Run: headless pygame with SDL's dummy video driver; simulated clock (each Clock.tick advances the game by its frame time, no real sleeping); random seed 0; keys injected as events and as key.get_pressed() state; no mouse input.
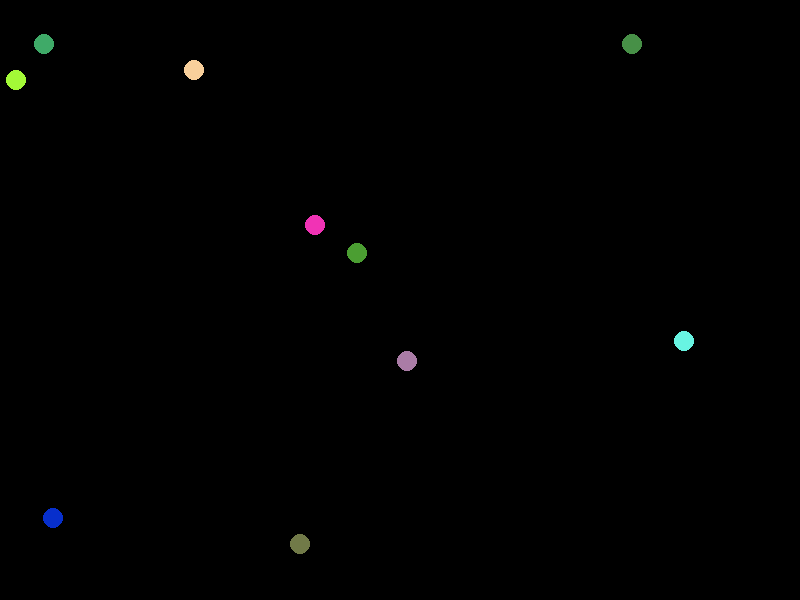
Frame 1 of 4 · flips 1–60 · no input
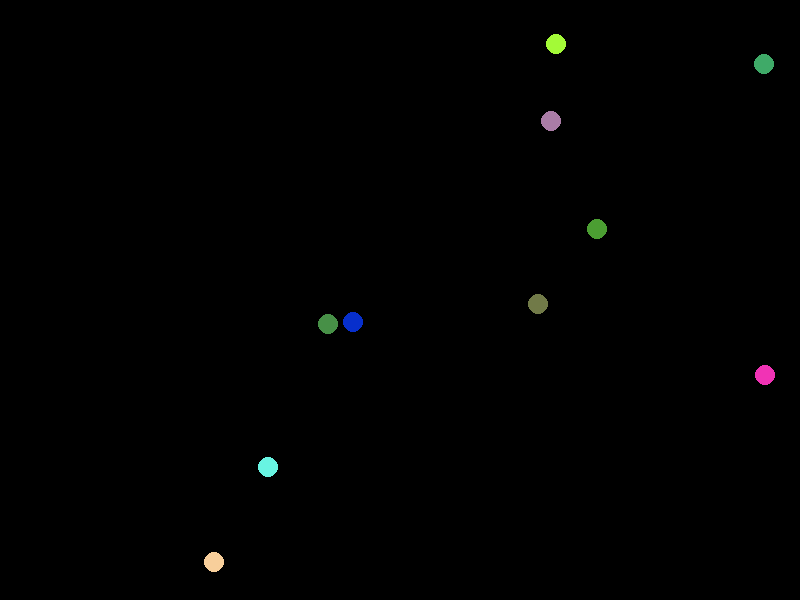
Frame 2 of 4 · flips 61–180 · tapped SPACE, RETURN · held RIGHT (→), D
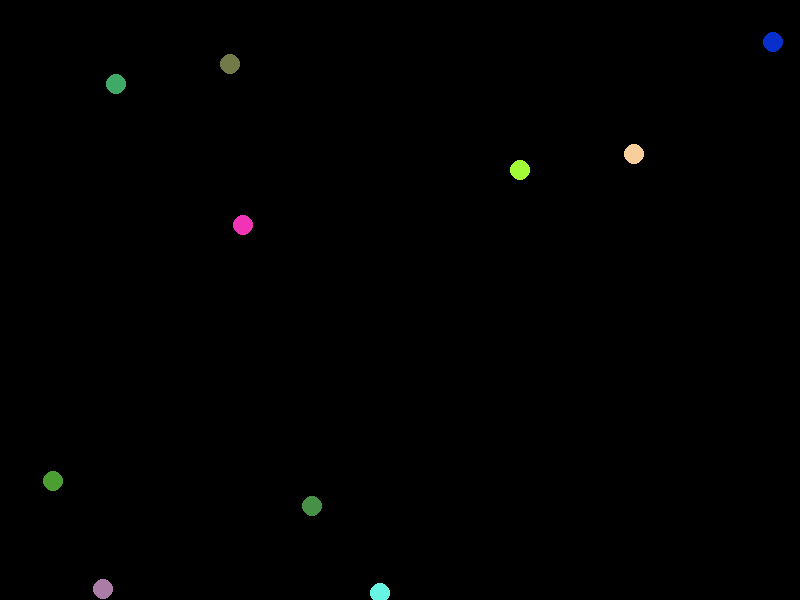
Frame 3 of 4 · flips 181–300 · held DOWN (↓), S
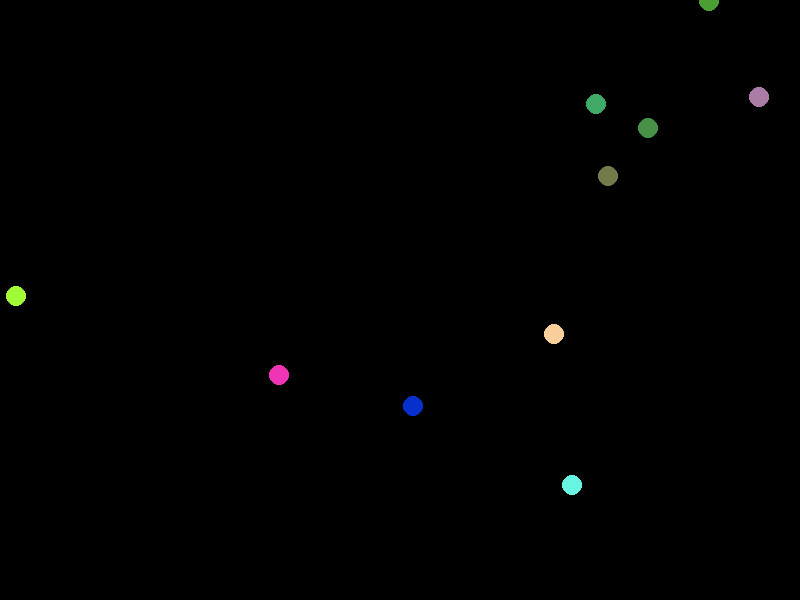
Frame 4 of 4 · flips 301–420 · held LEFT (←), A, UP (↑), W

The pygame program that drew these frames:

import pygame as pg
import sys
from random import randint, choice

# def rebotaX(x):
#     if x <=0 or x >=ANCHO:
#         return -1
    
#     return 1

# def rebotaY(y):
#     if y <=0 or y >=ALTO:
#         return -1
    
#     return 1

ROJO = (255, 0, 0)
AZUL = (0, 0, 255)
VERDE = (0, 255, 0)
NEGRO = (0, 0, 0)
newValues = list(range(-10, -4)) + list(range(5, 11))
ANCHO = 800
ALTO = 600

pg.init()
pantalla = pg.display.set_mode((ANCHO, ALTO))
reloj = pg.time.Clock()

class Bola():
    def __init__(self, x, y, vx, vy, color, radio=10):
        self.x = x
        self.y = y
        self.vx = vx
        self.vy = vy
        self.color = color
        self.radio = radio

#Meter una funcion que aglutine las funciones rebotaX y rebotaY
    def actualizar(self):
        self.x += self.vx
        self.y += self.vy 

        if self.x <=0 or self.x >=ANCHO:
            self.vx = -self.vx 

        if self.y <=0 or self.y >=ALTO:
            self.vy = -self.vy        

    def dibujar(self, lienzo):
        pg.draw.circle(lienzo, self.color, (self.x, self.y), self.radio)
        
bolas = []
for _ in range(10):
    bola = Bola(randint(0, ANCHO),
                randint(0, ALTO),
                choice(newValues),
                choice(newValues),
                (randint(0, 255), randint(0, 255), randint(0, 255)))

    bolas.append(bola)

game_over = False
while not game_over:
    reloj.tick(60)
    #gestion de eventos
    for evento in pg.event.get():
        if evento.type == pg.QUIT:
            game_over = True

    #modificacion de estado 
    for bola in bolas:
        bola.actualizar()
              
    #gestion de la pantalla
    pantalla.fill(NEGRO)
    for bola in bolas:
        bola.dibujar(pantalla)
        #pg.draw.circle(pantalla, bola.color, (bola.x, bola.y), 10)
    
    pg.display.flip()

pg.quit()
sys.exit()
